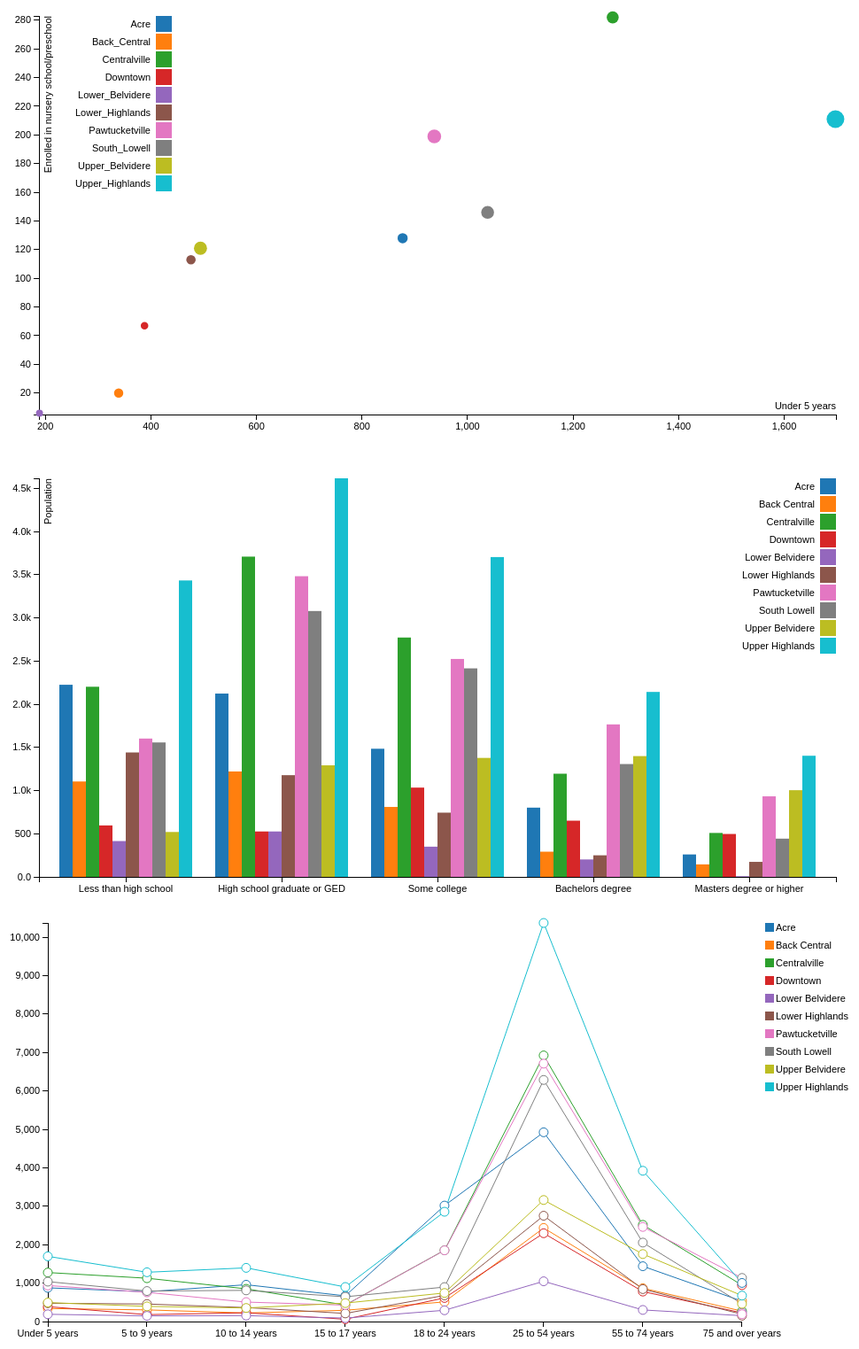
D3 v3 page, settled after 480 driven frames (8 s of simulated time); the page loaded 3 data file(s).


        scatter();
        bar();
        line();
    
// ── combine_link_brush.js
/**
 * Created by Dan on 10/20/14.
 */

var group = ["Acre", "Back_Central", "Centralville", "Downtown", "Lower_Belvidere", "Lower_Highlands", "Pawtucketville", "South_Lowell", "Upper_Belvidere", "Upper_Highlands"];
var tempPoint;
var tempBar;
var tempPath;
var selected_dot = {};


function scatter() {
    var margin = {top: 20, right: 20, bottom: 30, left: 40},
        width = 960 - margin.left - margin.right,
        height = 500 - margin.top - margin.bottom;
    var group_name = "Neighborhood";
    var x_column = "Under 5 years";
    var y_column = "Enrolled in nursery school/preschool";
    var size_column = "Mean family income";


    /*
     * value accessor - returns the value to encode for a given data object.
     * scale - maps value to a visual display encoding, such as a pixel position.
     * map function - maps from data value to display value
     * axis - sets up axis
     */

    // setup x
    var xValue = function (d) {
            return d[x_column];
        }, // data -> value
        xScale = d3.scale.linear().range([0, width]), // value -> display
        xMap = function (d) {
            return xScale(xValue(d));
        }, // data -> display
        xAxis = d3.svg.axis().scale(xScale).orient("bottom");

    // setup y
    var yValue = function (d) {
            return d[y_column];
        }, // data -> value
        yScale = d3.scale.linear().range([height, 0]), // value -> display
        yMap = function (d) {
            return yScale(yValue(d));
        }, // data -> display
        yAxis = d3.svg.axis().scale(yScale).orient("left");

    // setup fill color
    var cValue = function (d) {
            return d[group_name];
        },
        color = d3.scale.category10();



    // add the graph canvas to the body of the webpage
    var svg = d3.select("#scatter").append("svg")
        .attr("width", width + margin.left + margin.right+margin.right)
        .attr("height", height + margin.top + margin.bottom+margin.top)
        .append("g")
        .attr("transform", "translate(" + margin.left + "," + margin.top + ")");

    // add the tooltip area to the webpage
    var tooltip = d3.select("#scatter").append("div")
        .attr("class", "tooltip")
        .style("opacity", 0);

    // load data
    d3.csv("scatter.csv", function (error, data) {

        // change string (from CSV) into number format
        data.forEach(function (d) {
            d[x_column] = +d[x_column];
            d[y_column] = +d[y_column];
            //    console.log(d);
        });

        // don't want dots overlapping axis, so add in buffer to data domain
        xScale.domain([d3.min(data, xValue) - 1, d3.max(data, xValue) + 1]);
        yScale.domain([d3.min(data, yValue) - 1, d3.max(data, yValue) + 1]);

        var max_size = d3.max(data, function(d) {return parseInt(d[size_column]);});
        var min_size = d3.min(data, function(d) {return parseInt(d[size_column]);});

        // x-axis
        svg.append("g")
            .attr("class", "x axis")
            .attr("transform", "translate(0," + height + ")")
            .call(xAxis)
            .append("text")
            .attr("class", "label")
            .attr("x", width)
            .attr("y", -6)
            .style("text-anchor", "end")
            .text(x_column);

        // y-axis
        svg.append("g")
            .attr("class", "y axis")
            .call(yAxis)
            .append("text")
            .attr("class", "label")
            .attr("transform", "rotate(-90)")
            .attr("y", 6)
            .attr("dy", ".71em")
            .style("text-anchor", "end")
            .text(y_column);


        // add brush
        svg.append("g")
            .attr("class", "brush")
            .call(d3.svg.brush().x(xScale).y(yScale)
                .on("brushstart", brushstart)
                .on("brush", brushmove)
                .on("brushend", brushend))
            .selectAll("rect")
            .attr("height", height);

        function brushstart() {
            clear_selected(false);
            d3.selectAll(".extent").style("opacity", 1);
            svg.classed("selecting", true);
        }

        function brushmove() {
            var s = d3.event.target.extent();


            selected_dot = {}
            symbol.classed("selected", function(d) {
                if (s[0][0] <= d[x_column] && d[x_column] <= s[1][0] && s[0][1] <= d[y_column] && d[y_column] <= s[1][1]) {
//                    console.log(d[x_column]);
                    selected_dot[d[group_name]] = 1;
                }
                return s[0][0] <= d[x_column] && d[x_column] <= s[1][0] && s[0][1] <= d[y_column] && d[y_column] <= s[1][1] ;
            });
        }

        function brushend() {
            console.log(selected_dot);
            svg.classed("selecting", !d3.event.target.empty());

            for (var key in selected_dot) {

                var tempPoint1 = "circle.point-"+key;
                d3.selectAll(tempPoint1).style("stroke", "black");
                d3.selectAll(tempPoint1).style("stroke-width", 3.5);

                var tempBar1 = "rect.bar-" + key;
                d3.selectAll(tempBar1).style("stroke", "black");
                d3.selectAll(tempBar1).style("stroke-width", "3");

                var tempPath1 = "path.line-" + key;
                d3.selectAll(tempPath1).style("stroke-width", 4);
            }
        }


        // draw dots
        index = 0;
        var symbol = svg.selectAll(".dot")
            .data(data)
            .enter().append("circle")
            .attr("class", function(d) {
//                return "color-" + color(d.name).substring(1);
                return "point-" + group[Math.floor(index++ % 10)];
            })
            .attr("r", function (d){
                return 10 - ((parseInt(max_size-d[size_column]))/(max_size-min_size))*6;
            })
            .attr("cx", xMap)
            .attr("cy", yMap)
            .style("fill", function (d) {
                return color(cValue(d));
            })
            .on("mouseover", function (d) {
                tooltip.transition()
                    .duration(200)
                    .style("opacity", .9);
                tooltip.html(d[group_name] + "<br/> (" + xValue(d)
                    + ", " + yValue(d) + ")")
                    .style("left", (d3.event.pageX + 5) + "px")
                    .style("top", (d3.event.pageY - 28) + "px");
            })
            .on("mouseout", function (d) {
                tooltip.transition()
                    .duration(500)
                    .style("opacity", 0);
            })
            .on("click", function (d) {
                clear_selected(true);

                var name = d3.select(this).attr("class").split("-");
//
//                if (tempPoint != null){
//
//                    d3.selectAll(tempPoint).style("stroke", "black");
//                    d3.selectAll(tempPoint).style("stroke-width", 0) ;
//                }


                tempPoint = "circle.point-"+name[1];
                d3.selectAll(tempPoint).style("stroke", "black");
                d3.selectAll(tempPoint).style("stroke-width", 3.5);

//                if (tempBar != null){
//
//                    d3.selectAll(tempBar).style("stroke", "black");
//                    d3.selectAll(tempBar).style("stroke-width", "0");
//                }

                tempBar = "rect.bar-"+name[1];
                d3.selectAll(tempBar).style("stroke", "black");
                d3.selectAll(tempBar).style("stroke-width", "3");

//
//                if (tempPath != null){
//
//                    d3.selectAll(tempPath).style("stroke-width", 1);
//                }
                tempPath = "path.line-"+name[1];
                d3.selectAll(tempPath).style("stroke-width", 4);


            });



        // draw legend
        var legend = svg.selectAll(".legend")
            .data(color.domain())
            .enter().append("g")
            .attr("class", "legend")
            .attr("transform", function (d, i) {
                return "translate(-750," + i * 20 + ")";
            });

        // draw legend colored rectangles
        legend.append("rect")
            .attr("x", width - 18)
            .attr("width", 18)
            .attr("height", 18)
            .style("fill", color);

        // draw legend text
        legend.append("text")
            .attr("x", width - 24)
            .attr("y", 9)
            .attr("dy", ".35em")
            .style("text-anchor", "end")
            .text(function (d) {
                return d;
            })
    });
}

function bar(){
    var margin = {top: 20, right: 20, bottom: 30, left: 40},
        width = 960 - margin.left - margin.right,
        height = 500 - margin.top - margin.bottom;

    var group_name = "Neighborhood";
    var x_column = "Under 5 years";
    var y_column = "Enrolled in nursery school/preschool";

    var x0 = d3.scale.ordinal()
        .rangeRoundBands([0, width], .1);

    var x1 = d3.scale.ordinal();

    var y = d3.scale.linear()
        .range([height, 0]);

    var color = d3.scale.category10();

    var xAxis = d3.svg.axis()
        .scale(x0)
        .orient("bottom");

    var yAxis = d3.svg.axis()
        .scale(y)
        .orient("left")
        .tickFormat(d3.format(".2s"));

    //set plot area
    var svg = d3.select("#bar").append("svg")
        .attr("width", width + margin.left + margin.right)
        .attr("height", height + margin.top + margin.bottom)
        .append("g")
        .attr("transform", "translate(" + margin.left + "," + margin.top + ")");

    var tooltip = d3.select("#bar").append("div")
        .attr("class", "tooltip")
        .style("opacity", 0);

    d3.csv("bar.csv", function(error, data) {

        // tranlate data to useable format
        var ageNames = d3.keys(data[0]).filter(function(key) { return key !== group_name; });

        data.forEach(function(d) {
            d.ages = ageNames.map(function(name) { return {name: name, value: +d[name]}; });
        });

        x0.domain(data.map(function(d) { return d[group_name]; }));
        x1.domain(ageNames).rangeRoundBands([0, x0.rangeBand()]);
        y.domain([0, d3.max(data, function(d) { return d3.max(d.ages, function(d) { return d.value; }); })]);

        svg.append("g")
            .attr("class", "x axis")
            .attr("transform", "translate(0," + height + ")")
            .call(xAxis);

        svg.append("g")
            .attr("class", "y axis")
            .call(yAxis)
            .append("text")
            .attr("transform", "rotate(-90)")
            .attr("y", 6)
            .attr("dy", ".71em")
            .style("text-anchor", "end")
            .text("Population");

        var state = svg.selectAll("."+group_name)
            .data(data)
            .enter().append("g")
            .attr("class", "g")
            .attr("transform", function(d) { return "translate(" + x0(d[group_name]) + ",0)"; });

//        var tempBar;
        var index = 0;
        state.selectAll("rect")
            .data(function(d) { return d.ages; })
            .enter().append("rect")
            .attr("class", function(d) {
//                return "color-" + color(d.name).substring(1);
                return "bar-" + group[Math.floor(index++ % 10)];
            })
            .attr("width", x1.rangeBand())
            .attr("x", function(d) { return x1(d.name); })
            .attr("y", function(d) { return y(d.value); })
            .attr("height", function(d) { return height - y(d.value); })
            .style("fill", function(d) { return color(d.name); })
            .on("mouseover", function (d) {
//                d3.select(this).style("stroke-width", 5);
                tooltip.transition()
                    .duration(200)
                    .style("opacity", .9);
                tooltip.html(d.name+","+ d.value)
                    .style("left", (d3.event.pageX + 5) + "px")
                    .style("top", (d3.event.pageY - 28) + "px");
            })
            .on("mouseout", function (d) {
                tooltip.transition()
                    .duration(500)
                    .style("opacity", 0);
            }).on("click", function(d) {              // when the mouse goes over a circle, do the following
                clear_selected(true);
               var name = d3.select(this).attr("class").split("-");

//                if (tempPoint != null){
//
//                    d3.selectAll(tempPoint).style("stroke", "black");
//                    d3.selectAll(tempPoint).style("stroke-width", 0) ;
//                }


                tempPoint = "circle.point-"+name[1];
                d3.selectAll(tempPoint).style("stroke", "black");
                d3.selectAll(tempPoint).style("stroke-width", 3.5);

//                if (tempBar != null){
//
//                    d3.selectAll(tempBar).style("stroke", "black");
//                    d3.selectAll(tempBar).style("stroke-width", "0");
//                }

                tempBar = "rect.bar-"+name[1];
                d3.selectAll(tempBar).style("stroke", "black");
                d3.selectAll(tempBar).style("stroke-width", "3");


//                if (tempPath != null){
//
//                    d3.selectAll(tempPath).style("stroke-width", 1);
//                }
                tempPath = "path.line-"+name[1];
                d3.selectAll(tempPath).style("stroke-width", 4);

            });


        var legend = svg.selectAll(".legend")
            .data(ageNames.slice())
            .enter().append("g")
            .attr("class", "legend")
            .attr("transform", function(d, i) { return "translate(0," + i * 20 + ")"; });

        legend.append("rect")
            .attr("x", width - 18)
            .attr("width", 18)
            .attr("height", 18)
            .style("fill", color);

        legend.append("text")
            .attr("x", width - 24)
            .attr("y", 9)
            .attr("dy", ".35em")
            .style("text-anchor", "end")
            .text(function(d) { return d; });

    });

}

function line(){
    var first_column = "Neighborhood";

//    data = d3.csv.parse(test_data);
    var margin = {
            top: 20,
            right: 80,
            bottom: 30,
            left: 50
        },
        width = 960 - margin.left - margin.right,
        height = 500 - margin.top - margin.bottom;

    var x = d3.scale.ordinal()
        .rangeRoundBands([0, width]);

    var y = d3.scale.linear()
        .range([height, 0]);

    var color = d3.scale.category10();

    var xAxis = d3.svg.axis()
        .scale(x)
        .orient("bottom");

    var yAxis = d3.svg.axis()
        .scale(y)
        .orient("left");

    var line = d3.svg.line()
        .x(function (d) {
            return x(d.day);
        })
        .y(function (d) {
            return y(d.value);
        })
        .interpolate("linear");

    var svg = d3.select("#line").append("svg")
        .attr("width", width + margin.left + margin.right)
        .attr("height", height + margin.top + margin.bottom)
        .append("g")
        .attr("transform", "translate(" + margin.left + "," + margin.top + ")");

    var tooltip = d3.select("#line").append("div")
        .attr("class", "tooltip")
        .style("opacity", 0);

    d3.csv("line.csv", function(error, data) {
        color.domain(d3.keys(data[0]).filter(function (key) {
            return key !== first_column;
        }));


        var cities = color.domain().map(function (name) {
            return {
                label: name,
                values: data.map(function (d) {
                    return {day: d[first_column], value: +d[name]};
                })
            };
        });



        cities.forEach(function (kv) {
            kv.values.forEach(function (d) {
                d.value = +d.value;
            });
        });


        var maxY = d3.max(cities, function (kv) {
            return d3.max(kv.values, function (d) {
                return d.value;
            })
        });

        var padding = width/(cities[0].values.length + 1)/2;

        x.domain(cities[0].values.map(function (d) {
            return d.day;
        })).rangePoints([0, width-padding]);

        y.domain([0, 1 * (maxY)]);

        svg.append("g")
            .attr("class", "x axis")
            .attr("transform", "translate(0," + height + ")")
            .call(xAxis);

        svg.append("g")
            .attr("class", "y axis")
            .call(yAxis)
            .append("text")
            .attr("transform", "rotate(-90)")
            .attr("y", 6)
            .attr("dy", ".71em")
            .style("text-anchor", "end");

        var city = svg.selectAll(".dot")
            .data(cities)
            .enter().append("g")
            .attr("class", "branch");

//        var tempPath;
        var index = 0;
        city.append("path")
            .attr("class", function(d) {
//                return "color-" + color(d.name).substring(1);
                return "line-" + group[Math.floor(index++ % 10)];
            })
            .attr("d", function (d) {
                return line(d.values);
            })
            .style("stroke", function (d) {
                return color(d.label);
            })
            .style("fill", "none")
            .on("mouseover", function(d) {              // when the mouse goes over a circle, do the following
                if (d3.select(this).style("stroke-width") != "4px")
                    d3.select(this).style("stroke-width", 2);
            })                          //
            .on("mouseout", function(d) {
//                alert(d3.select(this).style("stroke-width"));
                if (d3.select(this).style("stroke-width") == "2px")
                    d3.select(this).style("stroke-width", 1);
            })
            .on("click", function(d) {              // when the mouse goes over a circle, do the following
                clear_selected(true);
                var name = d3.select(this).attr("class").split("-");

//                if (tempPoint != null){
//
//                    d3.selectAll(tempPoint).style("stroke", "black");
//                    d3.selectAll(tempPoint).style("stroke-width", 0) ;
//                }


                tempPoint = "circle.point-"+name[1];
                d3.selectAll(tempPoint).style("stroke", "black");
                d3.selectAll(tempPoint).style("stroke-width", 3.5);

//                if (tempBar != null){
//
//                    d3.selectAll(tempBar).style("stroke", "black");
//                    d3.selectAll(tempBar).style("stroke-width", "0");
//                }

                tempBar = "rect.bar-"+name[1];
                d3.selectAll(tempBar).style("stroke", "black");
                d3.selectAll(tempBar).style("stroke-width", "3");


//                if (tempPath != null){
//
//                    d3.selectAll(tempPath).style("stroke-width", 1);
//                }
                tempPath = "path.line-"+name[1];
                d3.selectAll(tempPath).style("stroke-width", 4);
            });

        var index = 1;

        svg.selectAll("g.dot")
            .data(cities)
            .enter().append("g")
            .attr("class", "dot")
            .selectAll("circle")
            .data(function(d) { return d.values; })
            .enter().append("circle")
            .attr("r", 5)
            .attr("cx", function(d,i) {  return x(d.day); })
            .attr("cy", function(d,i) { return y(d.value); })
            .style("stroke",function(d,i) {   return color(Math.floor(index++ / 8)); })
            .style("fill", "white")

// Tooltip stuff after this
            .on("mouseover", function(d) {              // when the mouse goes over a circle, do the following
//                d3.select(this).style("fill","red");
                tooltip.transition()                  // declare the transition properties to bring fade-in div
                    .duration(200)                  // it shall take 200ms
                    .style("opacity", .9);              // and go all the way to an opacity of .9
                tooltip .html( "<br/>" + d.day + "<br/>"  + d.value)  // add the text of the tooltip as html
                    .style("left", (d3.event.pageX) + "px")     // move it in the x direction
                    .style("top", (d3.event.pageY - 28) + "px");  // move it in the y direction
            })                          //
            .on("mouseout", function(d) {
                tooltip.transition()                  // declare the transition properties to fade-out the div
                    .duration(500)                  // it shall take 500ms
                    .style("opacity", 0);             // and go all the way to an opacity of nil
            })
        ;


        var legend = svg.selectAll()
            .data(cities)
            .enter().append('g')
            .attr('class', 'legend');

        legend.append('rect')
            .attr('x', width - 20)
            .attr('y', function(d, i){ return i *  20;})
            .attr('width', 10)
            .attr('height', 10)
            .style('fill', function(d) {
                return color(d.label);
            });

        legend.append('text')
            .attr('x', width - 8)
            .attr('y', function(d, i){ return (i *  20) + 9;})
            .text(function(d){ return d.label; });
    });
}

function clear_selected(flag) {
    if (tempPoint != null){

        d3.selectAll(tempPoint).style("stroke", "black");
        d3.selectAll(tempPoint).style("stroke-width", 0) ;
    }


    if (tempBar != null){

        d3.selectAll(tempBar).style("stroke", "black");
        d3.selectAll(tempBar).style("stroke-width", "0");
    }


    if (tempPath != null){

        d3.selectAll(tempPath).style("stroke-width", 1);
    }

    for (var key in selected_dot) {



            var tempPoint1 = "circle.point-" + key;

            d3.selectAll(tempPoint1).style("stroke", "black");
            d3.selectAll(tempPoint1).style("stroke-width", 0);
            d3.selectAll(".extent").style("opacity",0);
            console.log("clear");


        var tempBar1 = "rect.bar-" + key;
        d3.selectAll(tempBar1).style("stroke", "black");
        d3.selectAll(tempBar1).style("stroke-width", "0");

        var tempPath1 = "path.line-" + key;
        d3.selectAll(tempPath1).style("stroke-width", 1);
    }

}

### data: line.csv
Neighborhood, Acre, Back Central, Centralville, Downtown, Lower Belvidere, Lower Highlands, Pawtucketville, South Lowell, Upper Belvidere, Upper Highlands
Under 5 years, 877, 339, 1275, 388, 189, 476, 937, 1038, 494, 1697
5 to 9 years, 775, 303, 1127, 180, 147, 456, 760, 794, 394, 1282
10 to 14 years, 958, 223, 851, 227, 154, 364, 506, 811, 353, 1397
15 to 17 years, 669, 293, 429, 60, 90, 211, 427, 644, 480, 899
18 to 24 years, 3017, 511, 1855, 614, 293, 680, 1853, 897, 743, 2857
25 to 54 years, 4924, 2435, 6924, 2298, 1047, 2753, 6710, 6286, 3162, 10371
55 to 74 years, 1439, 867, 2516, 780, 302, 844, 2462, 2054, 1756, 3923
75 and over years, 531, 271, 947, 226, 152, 190, 1135, 461, 675, 1004

### data: bar.csv
Neighborhood, Acre, Back Central, Centralville, Downtown, Lower Belvidere, Lower Highlands, Pawtucketville, South Lowell, Upper Belvidere, Upper Highlands
Less than high school, 2225, 1105, 2202, 596, 415, 1441, 1602, 1557, 520, 3433
High school graduate or GED, 2123, 1221, 3709, 526, 526, 1178, 3482, 3079, 1292, 4616
Some college, 1484, 810, 2772, 1034, 350, 744, 2524, 2415, 1378, 3704
Bachelors degree, 802, 292, 1195, 651, 202, 250, 1766, 1307, 1399, 2142
Masters degree or higher, 260, 145, 509, 497, 8, 174, 933, 443, 1004, 1403

### data: scatter.csv
Neighborhood, Enrolled in nursery school/preschool, Under 5 years, Mean family income
Acre, 128, 877, 127174
Back_Central, 20, 339, 101584
Centralville, 282, 1275, 179754
Downtown, 67, 388, 51737
Lower_Belvidere, 6, 189, 39028
Lower_Highlands, 113, 476, 104382
Pawtucketville, 199, 937, 231812
South_Lowell, 146, 1038, 205124
Upper_Belvidere, 121, 494, 212116
Upper_Highlands, 211, 1697, 344372